Dataset: data (GitHub, OmarPelcastre/IA.FINAL). Classes: alfil, caballo, dama, peon, rey, torre.

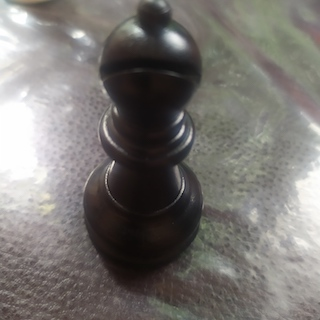
Label: alfil

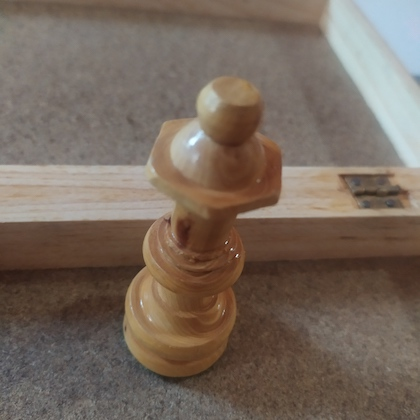
Label: dama

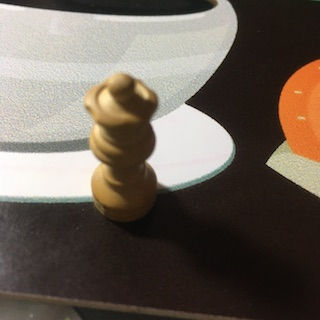
Label: dama

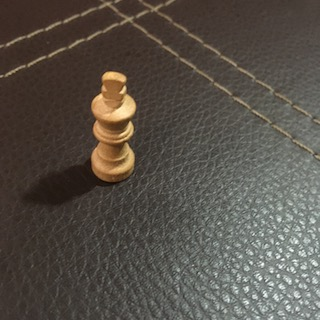
Label: rey

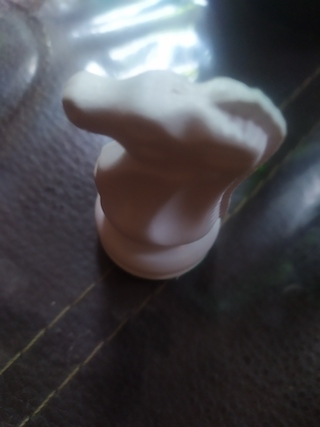
Label: caballo

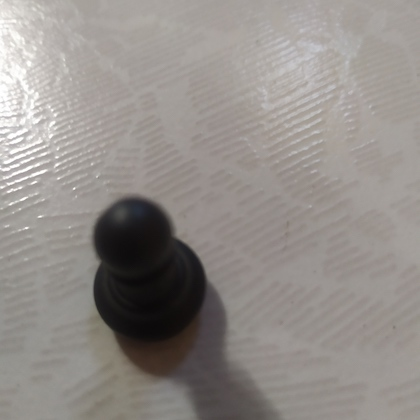
Label: peon
